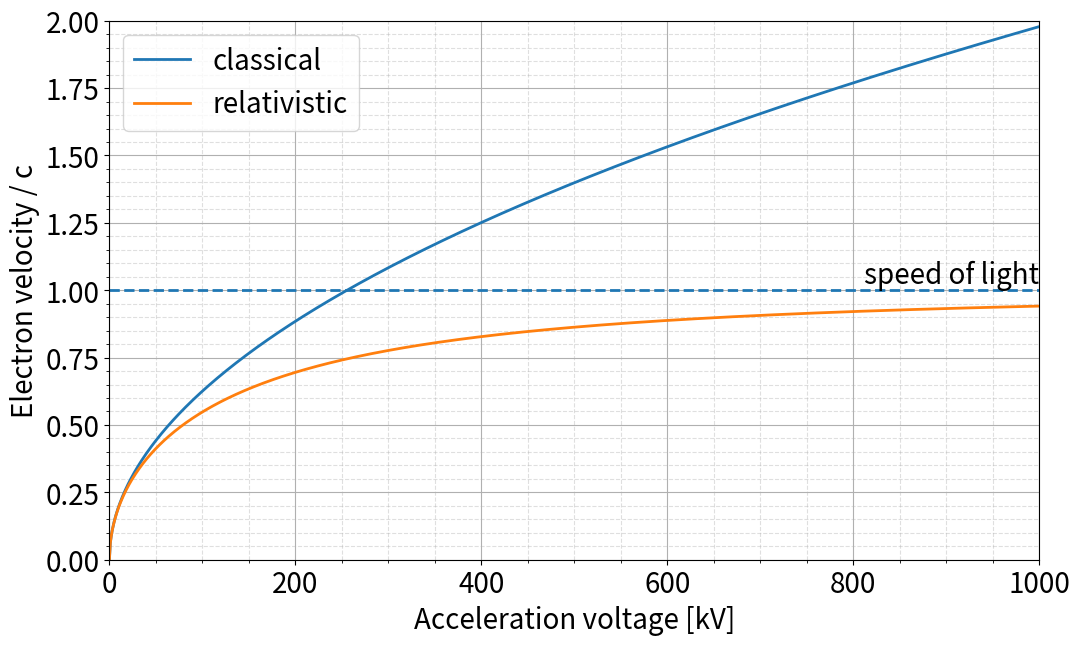

This chart was generated by the following Python code:
#!/usr/bin/env python
# coding: utf-8

# We start by defining the necessary imports:

# In[8]:


import numpy as np
import matplotlib.pyplot as plt

# nicer default plot settings
plt.rcParams.update({'font.size': 20, 
                     'lines.linewidth': 2, 
                     'xtick.minor.visible': True, 
                     'ytick.minor.visible': True, 
                     'axes.grid': True, 
                     'figure.figsize': (12,7)})


# Calculating the electron velocities for the given voltage range can be done by using the solutions from **(b)** and **(c)**

# In[9]:


U_a = np.linspace(0,1000,1000)
v_clas = np.sqrt(2 * U_a / 511) # classical non-relativistic solution
v_rel = np.sqrt(1 - (U_a/511 + 1) ** (-2)) # relativistic solution


# Finally, plotting the electron velocities shows that when not taking relativistic effects into account the electron speed would quickly surpass the speed of light. This is physically not possible! When using the proper relativistic solution that takes the electrons rest mass into account the calculated electron velocity will rather approach the speed of light and never surpass it.

# In[10]:


plt.plot(U_a, v_clas, label = 'classical')
plt.plot(U_a, v_rel, label = 'relativistic')

# nicer plot
plt.hlines(1, U_a[0], U_a[-1], linestyles = 'dashed')
plt.text(U_a[-1], 1, 'speed of light', ha='right', va='bottom')
plt.legend()
plt.xlabel('Acceleration voltage [kV]')
plt.ylabel('Electron velocity / c')
plt.xlim(U_a[0], U_a[-1])
plt.ylim(0, 2)
plt.grid(True, which='minor', linestyle='--', alpha=0.4)

